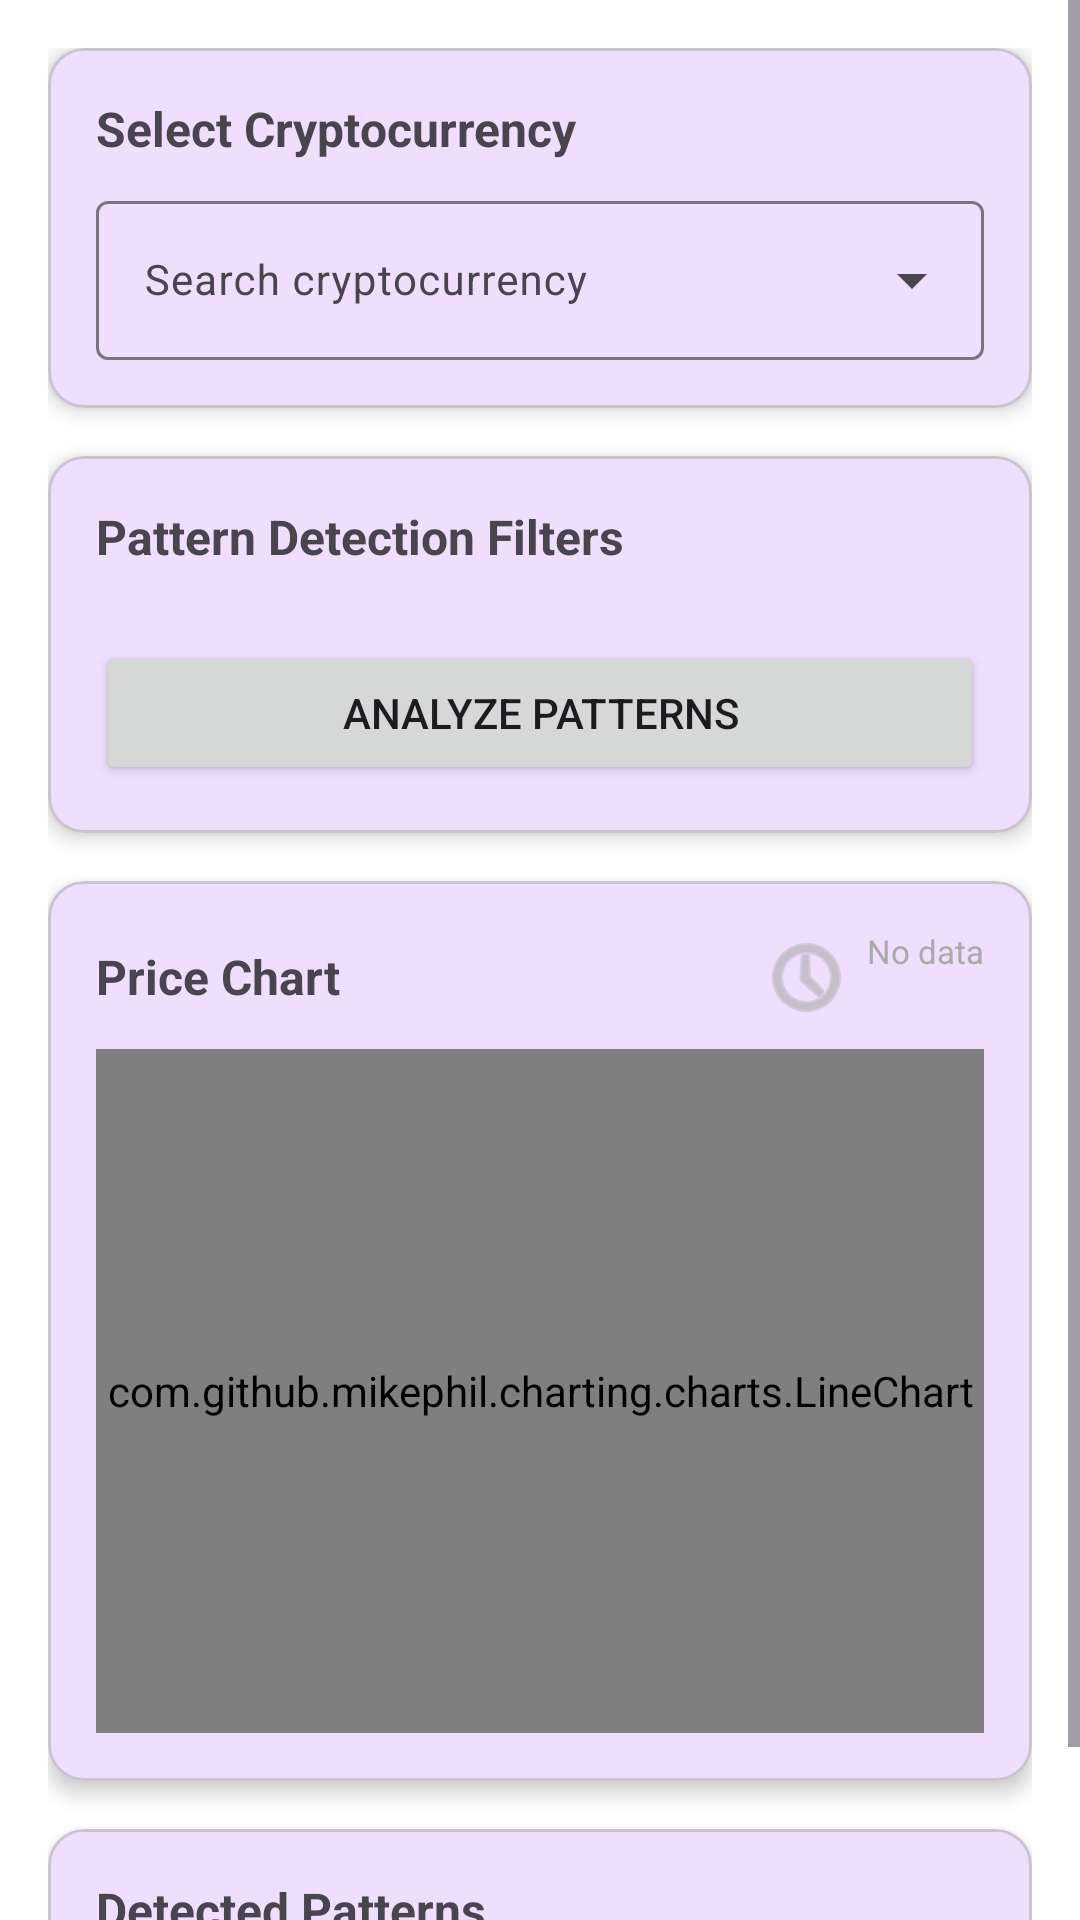

Reconstruct the res/layout file that produces this screen, plus the resources it refers to.
<!-- AndroidManifest.xml: application theme Theme.SoothSayer -->
<!-- res/layout/fragment_analysis.xml -->
<?xml version="1.0" encoding="utf-8"?>
<ScrollView xmlns:android="http://schemas.android.com/apk/res/android"
    xmlns:app="http://schemas.android.com/apk/res-auto"
    xmlns:tools="http://schemas.android.com/tools"
    android:layout_width="match_parent"
    android:layout_height="match_parent"
    android:fillViewport="true">

    <androidx.constraintlayout.widget.ConstraintLayout
        android:layout_width="match_parent"
        android:layout_height="wrap_content"
        android:padding="16dp">

        
        <com.google.android.material.card.MaterialCardView
            android:id="@+id/asset_selector_card"
            android:layout_width="0dp"
            android:layout_height="wrap_content"
            app:cardCornerRadius="12dp"
            app:cardElevation="4dp"
            app:layout_constraintEnd_toEndOf="parent"
            app:layout_constraintStart_toStartOf="parent"
            app:layout_constraintTop_toTopOf="parent">

            <LinearLayout
                android:layout_width="match_parent"
                android:layout_height="wrap_content"
                android:orientation="vertical"
                android:padding="16dp">

                <TextView
                    android:layout_width="wrap_content"
                    android:layout_height="wrap_content"
                    android:text="@string/select_crypto_asset"
                    android:textSize="16sp"
                    android:textStyle="bold" />

                <com.google.android.material.textfield.TextInputLayout
                    android:id="@+id/crypto_input_layout"
                    style="@style/Widget.Material3.TextInputLayout.OutlinedBox.ExposedDropdownMenu"
                    android:layout_width="match_parent"
                    android:layout_height="wrap_content"
                    android:layout_marginTop="8dp"
                    android:hint="Search cryptocurrency">

                    <AutoCompleteTextView
                        android:id="@+id/crypto_autocomplete"
                        android:layout_width="match_parent"
                        android:layout_height="wrap_content"
                        android:inputType="text"
                        android:minHeight="48dp"
                        android:textSize="14sp" />

                </com.google.android.material.textfield.TextInputLayout>

            </LinearLayout>

        </com.google.android.material.card.MaterialCardView>

        
        <com.google.android.material.card.MaterialCardView
            android:id="@+id/filters_card"
            android:layout_width="0dp"
            android:layout_height="wrap_content"
            android:layout_marginTop="16dp"
            app:cardCornerRadius="12dp"
            app:cardElevation="4dp"
            app:layout_constraintEnd_toEndOf="parent"
            app:layout_constraintStart_toStartOf="parent"
            app:layout_constraintTop_toBottomOf="@id/asset_selector_card">

            <LinearLayout
                android:layout_width="match_parent"
                android:layout_height="wrap_content"
                android:orientation="vertical"
                android:padding="16dp">

                <TextView
                    android:layout_width="wrap_content"
                    android:layout_height="wrap_content"
                    android:text="@string/pattern_filters"
                    android:textSize="16sp"
                    android:textStyle="bold" />

                
                <LinearLayout
                    android:id="@+id/filters_container"
                    android:layout_width="match_parent"
                    android:layout_height="wrap_content"
                    android:layout_marginTop="8dp"
                    android:orientation="vertical" />

                <Button
                    android:id="@+id/analyze_button"
                    android:layout_width="match_parent"
                    android:layout_height="wrap_content"
                    android:layout_marginTop="16dp"
                    android:text="@string/analyze_patterns" />

            </LinearLayout>

        </com.google.android.material.card.MaterialCardView>

        
        <com.google.android.material.card.MaterialCardView
            android:id="@+id/chart_card"
            android:layout_width="0dp"
            android:layout_height="300dp"
            android:layout_marginTop="16dp"
            app:cardCornerRadius="12dp"
            app:cardElevation="4dp"
            app:layout_constraintEnd_toEndOf="parent"
            app:layout_constraintStart_toStartOf="parent"
            app:layout_constraintTop_toBottomOf="@id/filters_card">

            <LinearLayout
                android:layout_width="match_parent"
                android:layout_height="match_parent"
                android:orientation="vertical"
                android:padding="16dp">

                <LinearLayout
                    android:layout_width="match_parent"
                    android:layout_height="wrap_content"
                    android:orientation="horizontal"
                    android:gravity="center_vertical">

                    <TextView
                        android:layout_width="0dp"
                        android:layout_height="wrap_content"
                        android:layout_weight="1"
                        android:text="@string/price_chart"
                        android:textSize="16sp"
                        android:textStyle="bold" />

                    <TextView
                        android:id="@+id/data_status"
                        android:layout_width="wrap_content"
                        android:layout_height="wrap_content"
                        android:text="No data"
                        android:textSize="11sp"
                        android:textColor="@android:color/darker_gray"
                        android:drawablePadding="4dp"
                        app:drawableStartCompat="@android:drawable/ic_menu_recent_history"
                        app:drawableTint="@android:color/darker_gray" />

                </LinearLayout>

                <com.github.mikephil.charting.charts.LineChart
                    android:id="@+id/price_chart"
                    android:layout_width="match_parent"
                    android:layout_height="0dp"
                    android:layout_marginTop="8dp"
                    android:layout_weight="1" />

            </LinearLayout>

        </com.google.android.material.card.MaterialCardView>

        
        <com.google.android.material.card.MaterialCardView
            android:id="@+id/results_card"
            android:layout_width="0dp"
            android:layout_height="wrap_content"
            android:layout_marginTop="16dp"
            android:layout_marginBottom="16dp"
            app:cardCornerRadius="12dp"
            app:cardElevation="4dp"
            app:layout_constraintBottom_toBottomOf="parent"
            app:layout_constraintEnd_toEndOf="parent"
            app:layout_constraintStart_toStartOf="parent"
            app:layout_constraintTop_toBottomOf="@id/chart_card">

            <LinearLayout
                android:layout_width="match_parent"
                android:layout_height="wrap_content"
                android:orientation="vertical"
                android:padding="16dp">

                <TextView
                    android:layout_width="wrap_content"
                    android:layout_height="wrap_content"
                    android:text="@string/detected_patterns"
                    android:textSize="16sp"
                    android:textStyle="bold" />

                <androidx.recyclerview.widget.RecyclerView
                    android:id="@+id/patterns_recycler_view"
                    android:layout_width="match_parent"
                    android:layout_height="wrap_content"
                    android:layout_marginTop="8dp"
                    tools:listitem="@layout/item_pattern" />

            </LinearLayout>

        </com.google.android.material.card.MaterialCardView>

    </androidx.constraintlayout.widget.ConstraintLayout>

</ScrollView>
<!-- res/layout/item_pattern.xml (included above) -->
<?xml version="1.0" encoding="utf-8"?>
<com.google.android.material.card.MaterialCardView xmlns:android="http://schemas.android.com/apk/res/android"
    xmlns:app="http://schemas.android.com/apk/res-auto"
    xmlns:tools="http://schemas.android.com/tools"
    android:layout_width="match_parent"
    android:layout_height="wrap_content"
    android:layout_margin="8dp"
    app:cardCornerRadius="8dp"
    app:cardElevation="2dp">

    <androidx.constraintlayout.widget.ConstraintLayout
        android:layout_width="match_parent"
        android:layout_height="wrap_content"
        android:padding="16dp">

        <TextView
            android:id="@+id/pattern_type"
            android:layout_width="0dp"
            android:layout_height="wrap_content"
            android:textSize="16sp"
            android:textStyle="bold"
            app:layout_constraintEnd_toStartOf="@id/confidence_badge"
            app:layout_constraintStart_toStartOf="parent"
            app:layout_constraintTop_toTopOf="parent"
            tools:text="Daily Pattern" />

        <TextView
            android:id="@+id/confidence_badge"
            android:layout_width="wrap_content"
            android:layout_height="wrap_content"
            android:background="@drawable/badge_background"
            android:paddingHorizontal="12dp"
            android:paddingVertical="4dp"
            android:textColor="@color/white"
            android:textSize="12sp"
            app:layout_constraintEnd_toEndOf="parent"
            app:layout_constraintTop_toTopOf="parent"
            tools:text="85%" />

        <TextView
            android:id="@+id/pattern_description"
            android:layout_width="0dp"
            android:layout_height="wrap_content"
            android:layout_marginTop="8dp"
            android:textSize="14sp"
            app:layout_constraintEnd_toEndOf="parent"
            app:layout_constraintStart_toStartOf="parent"
            app:layout_constraintTop_toBottomOf="@id/pattern_type"
            tools:text="Price tends to spike on Mondays" />

        <LinearLayout
            android:layout_width="0dp"
            android:layout_height="wrap_content"
            android:layout_marginTop="12dp"
            android:orientation="horizontal"
            app:layout_constraintEnd_toEndOf="parent"
            app:layout_constraintStart_toStartOf="parent"
            app:layout_constraintTop_toBottomOf="@id/pattern_description">

            <LinearLayout
                android:layout_width="0dp"
                android:layout_height="wrap_content"
                android:layout_weight="1"
                android:orientation="vertical">

                <TextView
                    android:layout_width="wrap_content"
                    android:layout_height="wrap_content"
                    android:text="@string/frequency"
                    android:textColor="@color/text_secondary"
                    android:textSize="12sp" />

                <TextView
                    android:id="@+id/frequency_value"
                    android:layout_width="wrap_content"
                    android:layout_height="wrap_content"
                    android:textSize="14sp"
                    android:textStyle="bold"
                    tools:text="12 times" />

            </LinearLayout>

            <LinearLayout
                android:layout_width="0dp"
                android:layout_height="wrap_content"
                android:layout_weight="1"
                android:orientation="vertical">

                <TextView
                    android:layout_width="wrap_content"
                    android:layout_height="wrap_content"
                    android:text="@string/last_occurrence"
                    android:textColor="@color/text_secondary"
                    android:textSize="12sp" />

                <TextView
                    android:id="@+id/last_occurrence_value"
                    android:layout_width="wrap_content"
                    android:layout_height="wrap_content"
                    android:textSize="14sp"
                    android:textStyle="bold"
                    tools:text="2 days ago" />

            </LinearLayout>

            <LinearLayout
                android:layout_width="0dp"
                android:layout_height="wrap_content"
                android:layout_weight="1"
                android:orientation="vertical">

                <TextView
                    android:layout_width="wrap_content"
                    android:layout_height="wrap_content"
                    android:text="@string/next_predicted"
                    android:textColor="@color/text_secondary"
                    android:textSize="12sp" />

                <TextView
                    android:id="@+id/next_occurrence_value"
                    android:layout_width="wrap_content"
                    android:layout_height="wrap_content"
                    android:textSize="14sp"
                    android:textStyle="bold"
                    tools:text="In 5 days" />

            </LinearLayout>

        </LinearLayout>

    </androidx.constraintlayout.widget.ConstraintLayout>

</com.google.android.material.card.MaterialCardView>
<!-- resources referenced by this layout -->
<resources>
  <color name="text_secondary">#757575</color>
  <color name="white">#FFFFFF</color>
  <!-- drawable badge_background (drawable) -->
  <?xml version="1.0" encoding="utf-8"?>
  <shape xmlns:android="http://schemas.android.com/apk/res/android">
      <solid android:color="@color/confidence_high" />
      <corners android:radius="12dp" />
  </shape>
  <string name="analyze_patterns">Analyze Patterns</string>
  <string name="detected_patterns">Detected Patterns</string>
  <string name="frequency">Frequency</string>
  <string name="last_occurrence">Last Seen</string>
  <string name="next_predicted">Predicted Next</string>
  <string name="pattern_filters">Pattern Detection Filters</string>
  <string name="price_chart">Price Chart</string>
  <string name="select_crypto_asset">Select Cryptocurrency</string>
  <style name="Theme.SoothSayer" parent="Base.Theme.SoothSayer" />
  <color name="confidence_high">#4CAF50</color>
  <style name="Base.Theme.SoothSayer" parent="Theme.Material3.DayNight.NoActionBar">
          <item name="colorPrimary">@color/primary</item>
          <item name="colorPrimaryDark">@color/primary_dark</item>
          <item name="colorAccent">@color/accent</item>
          <item name="android:statusBarColor">@color/primary_dark</item>
          <item name="android:windowBackground">@color/background</item>
      </style>
  <color name="primary">#6200EE</color>
  <color name="primary_dark">#3700B3</color>
  <color name="accent">#03DAC5</color>
  <color name="background">#FFFFFF</color>
</resources>
